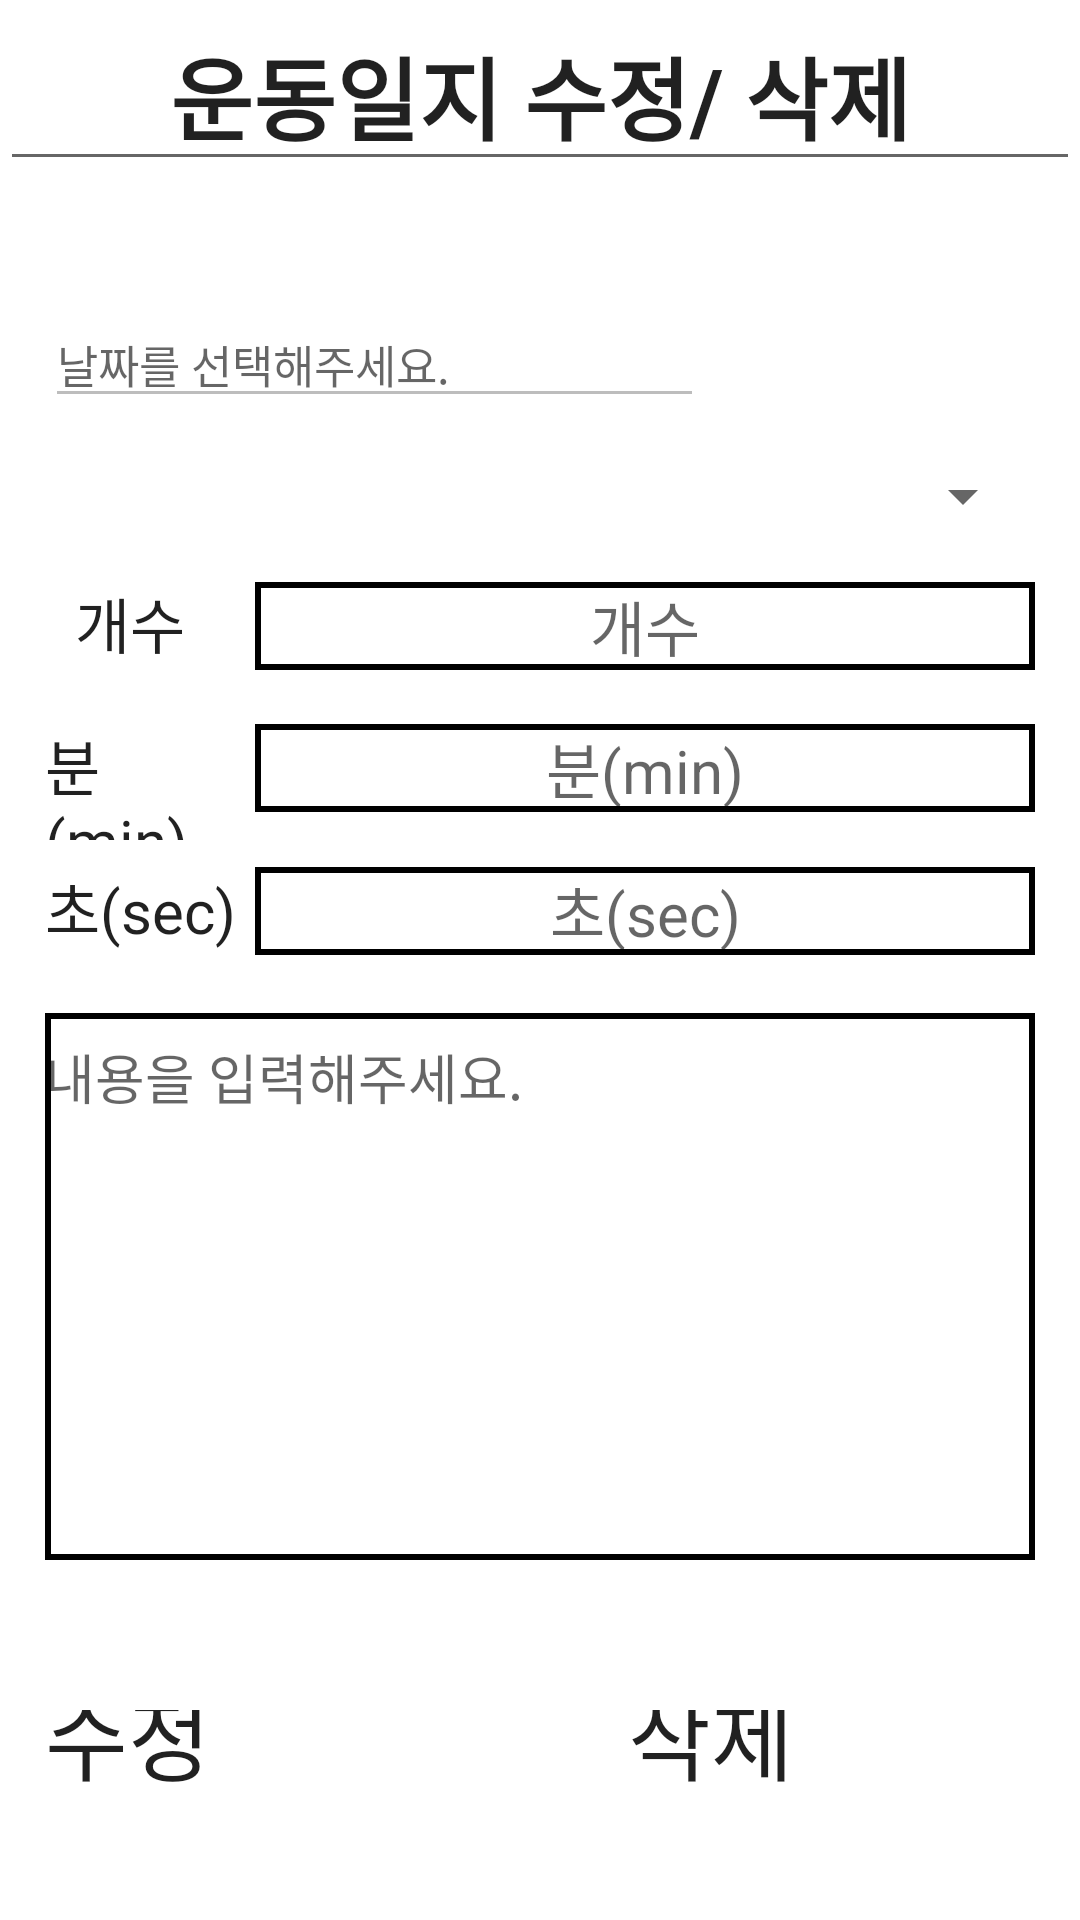

This screen was rendered from an Android layout file. Write that file and the resources it references.
<!-- AndroidManifest.xml: application theme Theme.SaveHometraining -->
<!-- res/layout/calendar_noticeboard.xml -->
<?xml version="1.0" encoding="utf-8"?>
<LinearLayout
    xmlns:android="http://schemas.android.com/apk/res/android"
    android:layout_width="match_parent"
    android:layout_height="match_parent"
    android:orientation="vertical"
    >
    <EditText
        android:layout_width="match_parent"
        android:layout_height="wrap_content"
        android:text="운동일지 수정/ 삭제"
        android:gravity="center"
        android:textStyle="bold"
        android:textSize="30sp"
        />

    <LinearLayout
        android:layout_width="match_parent"
        android:layout_height="0dp"
        android:layout_weight="6"
        android:layout_marginLeft="15dp"
        android:layout_marginRight="15dp"
        android:layout_gravity="center"
        android:layout_marginTop="40dp"
        android:orientation="vertical">


        <LinearLayout
            android:layout_width="match_parent"
            android:layout_height="0dp"
            android:layout_weight="0.5"
            android:orientation="horizontal">

            <EditText
                android:id="@+id/fit_day"
                android:layout_width="wrap_content"
                android:layout_height="wrap_content"
                android:enabled="false"
                android:textSize="15dp"
                android:hint="날짜를 선택해주세요.                      "
                />


        </LinearLayout>
        <LinearLayout
            android:layout_width="match_parent"
            android:layout_height="0dp"
            android:layout_weight="2"
            android:layout_marginBottom="10dp"
            android:orientation="vertical">

            <androidx.appcompat.widget.AppCompatSpinner
                android:layout_width="match_parent"
                android:layout_height="0dp"
                android:layout_weight="1"
                android:id="@+id/routine_spinnerexerciselist_calendarModify"/>


            <LinearLayout
                android:layout_width="match_parent"
                android:layout_height="0dp"
                android:layout_weight="1"
                android:layout_marginTop="8dp"
                android:orientation="horizontal">

                <TextView
                    android:layout_width="0dp"
                    android:layout_height="wrap_content"
                    android:layout_weight="1"
                    android:textSize="20dp"
                    android:paddingLeft="10dp"
                    android:text="개수"/>

                <EditText
                    android:id="@+id/fit_count"
                    android:layout_width="0dp"
                    android:layout_weight="4"
                    android:layout_height="wrap_content"
                    android:gravity="center"
                    android:digits="0123456789"
                    android:hint="개수"
                    android:textSize="20dp"
                    android:layout_marginLeft="5dp"
                    android:background="@drawable/border"
                    />

            </LinearLayout>

            <LinearLayout
                android:layout_width="match_parent"
                android:layout_height="0dp"
                android:layout_weight="1"
                android:layout_marginTop="8dp"
                android:orientation="horizontal">

                <TextView
                    android:layout_width="0dp"
                    android:layout_height="wrap_content"
                    android:layout_weight="1"
                    android:textSize="20dp"
                    android:text="분(min)"
                    />

                <EditText
                    android:id="@+id/fit_minute"
                    android:layout_width="0dp"
                    android:layout_height="wrap_content"
                    android:layout_weight="4"
                    android:gravity="center"
                    android:digits="0123456789"
                    android:hint="분(min)"
                    android:textSize="20dp"
                    android:layout_marginLeft="5dp"
                    android:background="@drawable/border"
                    />

            </LinearLayout>

            <LinearLayout
                android:layout_width="match_parent"
                android:layout_height="0dp"
                android:layout_weight="1"
                android:layout_marginTop="8dp"
                android:orientation="horizontal">

                <TextView
                    android:layout_width="0dp"
                    android:layout_height="wrap_content"
                    android:layout_weight="1"
                    android:textSize="20dp"
                    android:text="초(sec)"
                    />

                <EditText
                    android:id="@+id/fit_second"
                    android:layout_width="0dp"
                    android:layout_height="wrap_content"
                    android:layout_weight="4"
                    android:digits="0123456789"
                    android:gravity="center"
                    android:hint="초(sec)"
                    android:textSize="20dp"
                    android:layout_marginLeft="5dp"
                    android:background="@drawable/border"
                    />

            </LinearLayout>

        </LinearLayout>
        <LinearLayout
            android:layout_width="match_parent"
            android:layout_height="0dp"
            android:layout_weight="2"
            android:background="@drawable/border"
            android:orientation="horizontal">
            <EditText
                android:id="@+id/fit_content"
                android:layout_width="match_parent"
                android:layout_height="wrap_content"
                android:gravity="top"
                android:inputType="textMultiLine"
                android:hint="내용을 입력해주세요."
                android:background="@android:color/transparent"
                android:layout_marginTop="8dp"
                />


        </LinearLayout>

    </LinearLayout>
    <LinearLayout
        android:layout_width="match_parent"
        android:layout_height="0dp"
        android:layout_weight="1"
        android:layout_marginLeft="15dp"
        android:layout_marginRight="15dp"
        android:layout_gravity="center"
        android:layout_marginTop="50dp"
        android:orientation="horizontal">

        <Button
            android:id="@+id/buttonfitmodify"
            android:layout_width="match_parent"
            android:layout_height="wrap_content"
            android:layout_weight="1"
            android:layout_marginBottom="20dp"
            android:text="수정"
            android:layout_gravity="bottom"
            android:textSize="30dp"
            />
        <TextView
            android:layout_width="match_parent"
            android:layout_height="wrap_content"
            android:layout_weight="1.4"
            />

        <Button
            android:id="@+id/buttonfitdelete"
            android:layout_width="match_parent"
            android:layout_height="wrap_content"
            android:layout_weight="1"
            android:layout_marginBottom="20dp"
            android:text="삭제"
            android:layout_gravity="bottom"
            android:textSize="30dp"
            />

    </LinearLayout>


</LinearLayout>
<!-- resources referenced by this layout -->
<resources>
  <!-- drawable border (drawable) -->
  <?xml version="1.0" encoding="utf-8"?>
  <layer-list xmlns:android="http://schemas.android.com/apk/res/android" >
      <item>
          <shape android:shape="rectangle">
              <stroke android:width="2dp" android:color="@color/black" />
              <solid android:color="#00FFFFFF" />
          </shape>
      </item>
  </layer-list>
  <style name="Theme.SaveHometraining" parent="Theme.MaterialComponents.DayNight.DarkActionBar">
          
          <item name="colorPrimary">@color/black</item>
          <item name="colorPrimaryVariant">@color/black</item>
          <item name="colorOnPrimary">@color/white</item>
          
          <item name="colorSecondary">@color/teal_200</item>
          <item name="colorSecondaryVariant">@color/teal_700</item>
          <item name="colorOnSecondary">@color/black</item>
          
          <item name="android:statusBarColor" tools:targetApi="l">?attr/colorPrimaryVariant</item>
  
          
  
          
          <item name="android:textViewStyle">@style/customTextViewFontStyle</item>
          <item name="android:buttonStyle">@style/customButtonFontStyle</item>
          <item name="android:editTextStyle">@style/customEditTextFontStyle</item>
          <item name="android:radioButtonStyle">@style/customRadioButtonFontStyle</item>
          <item name="android:checkboxStyle">@style/customCheckboxFontStyle</item>
      </style>
  <!-- not gathered from this repository: default colours our renderer supplied (Android Studio template values) -->
  <color name="teal_200">#FF03DAC5</color>
  <color name="teal_700">#FF018786</color>
  <color name="black">#FF000000</color>
  <color name="white">#FFFFFFFF</color>
</resources>
